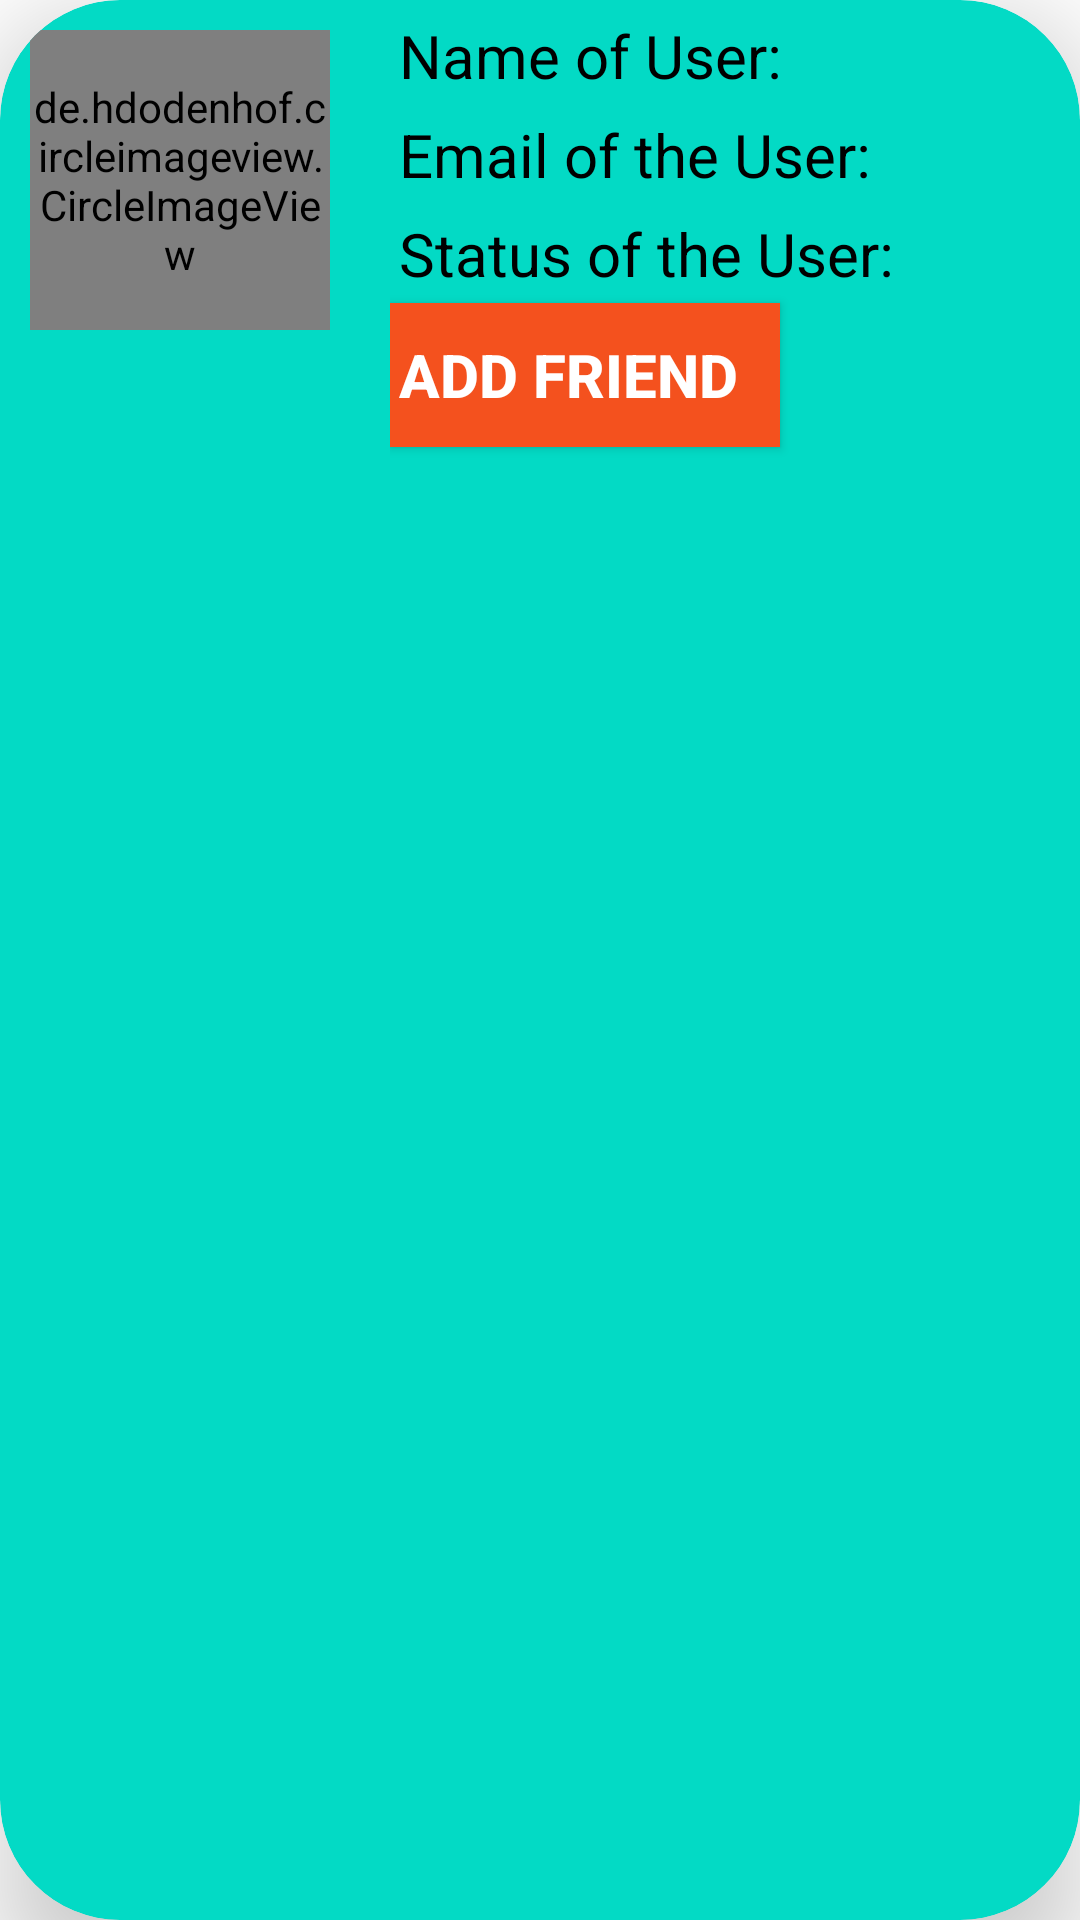

Android layout source for this screen:
<!-- AndroidManifest.xml: application theme Theme.WhatsappAPP -->
<!-- res/layout/recyclerview_contact.xml -->
<?xml version="1.0" encoding="utf-8"?>
<androidx.cardview.widget.CardView xmlns:android="http://schemas.android.com/apk/res/android"
    android:layout_width="match_parent"
    android:layout_height="140dp"
    xmlns:app="http://schemas.android.com/apk/res-auto"
    android:elevation="10dp"
    android:padding="5dp"
    android:layout_margin="3dp"
    app:cardBackgroundColor="@color/teal_200"
    app:cardElevation="20dp"
    app:cardCornerRadius="40dp"
    android:id="@+id/userContent">

    
    <de.hdodenhof.circleimageview.CircleImageView
        android:id="@+id/contactPicture"
        android:layout_width="100dp"
        android:layout_height="100dp"
        android:layout_margin="10dp"
        android:src="@drawable/profile"
        app:civ_border_width="2dp"
        app:civ_border_color="#FF000000"/>

    <LinearLayout
        android:layout_width="match_parent"
        android:layout_height="wrap_content"
        android:orientation="vertical"
        android:layout_marginStart="130dp">

        <TextView
            android:id="@+id/txtName"
            android:layout_width="match_parent"
            android:layout_height="wrap_content"
            android:text="Name of User:"
            android:textSize="20sp"
            android:textStyle="normal"
            android:textColor="@color/black"
            android:padding="3dp"
            android:layout_marginTop="2dp"/>

        <TextView
            android:id="@+id/txtEmail"
            android:layout_width="match_parent"
            android:layout_height="wrap_content"
            android:text="Email of the User:"
            android:textSize="20sp"
            android:textStyle="normal"
            android:textColor="@color/black"
            android:padding="3dp"
            />

        <TextView
            android:id="@+id/txtStatus"
            android:layout_width="match_parent"
            android:layout_height="wrap_content"
            android:text="Status of the User:"
            android:textSize="20sp"
            android:textStyle="normal"
            android:textColor="@color/black"
            android:padding="3dp"
            android:layout_marginTop="0dp"/>

        <androidx.appcompat.widget.AppCompatButton
            android:id="@+id/btAddFriend"
            android:layout_width="match_parent"
            android:layout_height="wrap_content"
            android:text="ADD FRIEND"
            android:textAlignment="textStart"
            android:layout_marginEnd="100dp"
            android:textStyle="bold"
            android:textSize="20sp"
            android:textColor="@color/white"
            android:padding="3dp"
            android:layout_marginBottom="5dp"
            android:background="#F4511E"/>

    </LinearLayout>

</androidx.cardview.widget.CardView>
<!-- resources referenced by this layout -->
<resources>
  <style name="Theme.WhatsappAPP" parent="Theme.MaterialComponents.DayNight.NoActionBar">
          
          <item name="colorPrimary">@color/purple_500</item>
          <item name="colorPrimaryVariant">@color/purple_700</item>
          <item name="colorOnPrimary">@color/white</item>
          
          <item name="colorSecondary">@color/teal_200</item>
          <item name="colorSecondaryVariant">@color/teal_700</item>
          <item name="colorOnSecondary">@color/black</item>
          
          <item name="android:statusBarColor" tools:targetApi="l">?attr/colorPrimaryVariant</item>
          
      </style>
  <!-- not gathered from this repository: default colours our renderer supplied (Android Studio template values) -->
  <color name="purple_500">#FF6200EE</color>
  <color name="purple_700">#FF3700B3</color>
  <color name="teal_200">#FF03DAC5</color>
  <color name="teal_700">#FF018786</color>
  <color name="black">#FF000000</color>
  <color name="white">#FFFFFFFF</color>
</resources>
